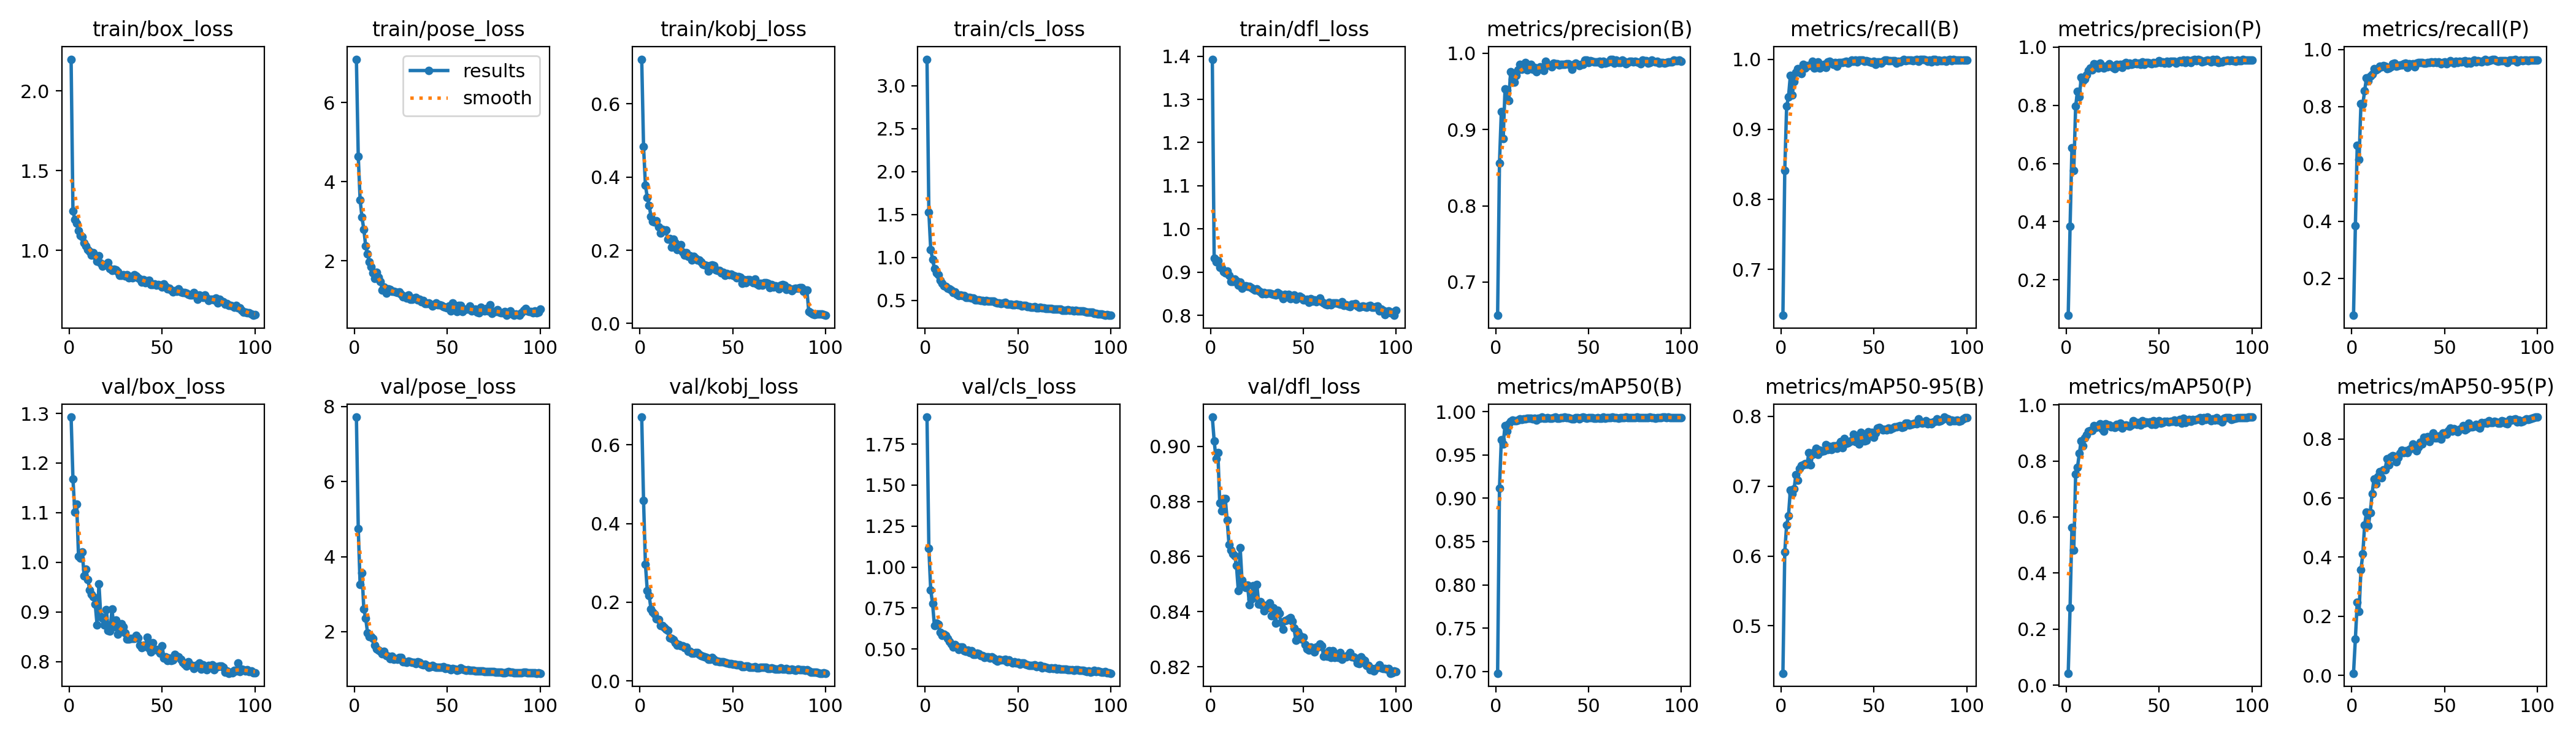

The data file committed next to this chart (first rows):
epoch, time, train/box_loss, train/pose_loss, train/kobj_loss, train/cls_loss, train/dfl_loss, metrics/precision(B), metrics/recall(B), metrics/mAP50(B), metrics/mAP50-95(B), metrics/precision(P), metrics/recall(P), metrics/mAP50(P), metrics/mAP50-95(P), val/box_loss, val/pose_loss, val/kobj_loss, val/cls_loss, val/dfl_loss, lr/pg0, lr/pg1, lr/pg2
1, 57.68, 2.199, 7.092, 0.7218, 3.31, 1.393, 0.6562, 0.6343, 0.6981, 0.4321, 0.07838, 0.07051, 0.04254, 0.00698, 1.293, 7.721, 0.6702, 1.915, 0.9106, 0.000295, 0.000295, 0.000295
2, 68.6, 1.248, 4.636, 0.4825, 1.528, 0.9323, 0.856, 0.841, 0.9116, 0.606, 0.3832, 0.3844, 0.2769, 0.1235, 1.168, 4.752, 0.4577, 1.114, 0.902, 0.0005921, 0.0005921, 0.0005921
3, 83.33, 1.191, 3.542, 0.3781, 1.093, 0.924, 0.9233, 0.9326, 0.9678, 0.6444, 0.6542, 0.6645, 0.5629, 0.2469, 1.101, 3.25, 0.2964, 0.8589, 0.8955, 0.0008832, 0.0008832, 0.0008832
4, 94.01, 1.172, 3.101, 0.3443, 0.9782, 0.9266, 0.8881, 0.946, 0.9627, 0.6574, 0.5754, 0.6153, 0.4809, 0.2165, 1.117, 3.572, 0.2297, 0.7771, 0.8977, 0.000882, 0.000882, 0.000882
5, 108.8, 1.122, 2.794, 0.3231, 0.868, 0.9105, 0.953, 0.9764, 0.9835, 0.6948, 0.7977, 0.8103, 0.7523, 0.3579, 1.012, 2.599, 0.2172, 0.6414, 0.8795, 0.000873, 0.000873, 0.000873
6, 147.6, 1.092, 2.38, 0.2925, 0.8208, 0.9093, 0.952, 0.9485, 0.9777, 0.6893, 0.8467, 0.8076, 0.7781, 0.4109, 1.008, 2.362, 0.183, 0.6572, 0.8765, 0.000864, 0.000864, 0.000864
7, 207.8, 1.087, 2.174, 0.2788, 0.797, 0.9006, 0.9378, 0.9678, 0.986, 0.696, 0.8283, 0.8566, 0.8277, 0.5089, 1.021, 1.971, 0.1754, 0.6487, 0.881, 0.000855, 0.000855, 0.000855
8, 262.3, 1.045, 1.974, 0.2763, 0.731, 0.8976, 0.9756, 0.9809, 0.9887, 0.7165, 0.8952, 0.9004, 0.8723, 0.5529, 0.9727, 1.875, 0.1707, 0.6033, 0.881, 0.000846, 0.000846, 0.000846
9, 316.8, 1.027, 1.848, 0.2809, 0.6989, 0.9028, 0.9661, 0.9864, 0.99, 0.7088, 0.8842, 0.8907, 0.8539, 0.5061, 0.9865, 1.86, 0.1571, 0.5828, 0.8732, 0.000837, 0.000837, 0.000837
10, 370.3, 1.006, 1.696, 0.263, 0.666, 0.8921, 0.9621, 0.9828, 0.9891, 0.7255, 0.8907, 0.9068, 0.8812, 0.5512, 0.9658, 1.82, 0.1558, 0.592, 0.8644, 0.000828, 0.000828, 0.000828
11, 427.1, 0.9931, 1.556, 0.2471, 0.6589, 0.8779, 0.9711, 0.9797, 0.9898, 0.7299, 0.9048, 0.9132, 0.894, 0.6136, 0.9447, 1.634, 0.1402, 0.581, 0.8623, 0.000819, 0.000819, 0.000819
12, 481.4, 0.9684, 1.712, 0.2569, 0.6385, 0.8784, 0.9786, 0.9922, 0.99, 0.7307, 0.9196, 0.9319, 0.9068, 0.6648, 0.9349, 1.546, 0.1406, 0.565, 0.861, 0.00081, 0.00081, 0.00081
13, 522.9, 0.9837, 1.588, 0.2538, 0.6337, 0.8835, 0.9856, 0.9872, 0.9916, 0.7326, 0.9272, 0.9292, 0.9085, 0.6474, 0.9302, 1.513, 0.1363, 0.5453, 0.8603, 0.000801, 0.000801, 0.000801
14, 557.6, 0.9644, 1.477, 0.256, 0.6164, 0.8794, 0.9787, 0.9908, 0.9911, 0.7313, 0.9206, 0.9329, 0.9088, 0.6718, 0.9153, 1.477, 0.1313, 0.5321, 0.8568, 0.000792, 0.000792, 0.000792
15, 612.6, 0.931, 1.258, 0.2309, 0.5881, 0.8704, 0.9806, 0.991, 0.9915, 0.748, 0.9423, 0.9409, 0.9261, 0.6895, 0.8737, 1.413, 0.1274, 0.5103, 0.8477, 0.000783, 0.000783, 0.000783
16, 682.7, 0.9657, 1.33, 0.2313, 0.5949, 0.8767, 0.9879, 0.9917, 0.9918, 0.7306, 0.9396, 0.9396, 0.9193, 0.6685, 0.9566, 1.483, 0.1096, 0.5273, 0.8633, 0.000774, 0.000774, 0.000774
17, 738, 0.9199, 1.178, 0.208, 0.5691, 0.8626, 0.9784, 0.9968, 0.9924, 0.7457, 0.9286, 0.9442, 0.9249, 0.6962, 0.8909, 1.366, 0.1072, 0.514, 0.8514, 0.000765, 0.000765, 0.000765
18, 839.7, 0.9022, 1.296, 0.2294, 0.5566, 0.8672, 0.9817, 0.9873, 0.992, 0.7486, 0.9445, 0.9419, 0.9334, 0.6956, 0.8873, 1.351, 0.1042, 0.4984, 0.8497, 0.000756, 0.000756, 0.000756
19, 877.7, 0.9082, 1.275, 0.2199, 0.5638, 0.8686, 0.9854, 0.9886, 0.9921, 0.7544, 0.9311, 0.9329, 0.9161, 0.7329, 0.874, 1.281, 0.09661, 0.5118, 0.8488, 0.000747, 0.000747, 0.000747
20, 902.9, 0.9067, 1.225, 0.2019, 0.5561, 0.8675, 0.9792, 0.9957, 0.9918, 0.7455, 0.9282, 0.934, 0.9058, 0.7119, 0.9051, 1.343, 0.09053, 0.5118, 0.8496, 0.000738, 0.000738, 0.000738
21, 963.2, 0.9244, 1.236, 0.2061, 0.5572, 0.8666, 0.9818, 0.9877, 0.9923, 0.7514, 0.9337, 0.9404, 0.9329, 0.7395, 0.8626, 1.256, 0.09186, 0.4898, 0.8425, 0.000729, 0.000729, 0.000729
22, 1019, 0.8857, 1.212, 0.2152, 0.5356, 0.8638, 0.9755, 0.9902, 0.99, 0.7502, 0.9312, 0.9503, 0.9275, 0.7428, 0.861, 1.273, 0.08908, 0.4853, 0.8446, 0.00072, 0.00072, 0.00072
23, 1057, 0.8745, 1.194, 0.1949, 0.5327, 0.8616, 0.981, 0.9923, 0.992, 0.7507, 0.9417, 0.9518, 0.9277, 0.742, 0.9062, 1.26, 0.08869, 0.4943, 0.8494, 0.000711, 0.000711, 0.000711
24, 1068, 0.8797, 1.217, 0.186, 0.5348, 0.858, 0.9821, 0.9881, 0.9924, 0.7594, 0.9361, 0.9412, 0.9213, 0.7217, 0.8704, 1.305, 0.08503, 0.4787, 0.8451, 0.000702, 0.000702, 0.000702
25, 1080, 0.8793, 1.156, 0.1933, 0.5295, 0.8617, 0.9799, 0.9959, 0.9934, 0.7524, 0.9303, 0.9429, 0.9229, 0.7378, 0.8833, 1.316, 0.08677, 0.49, 0.8499, 0.000693, 0.000693, 0.000693
26, 1091, 0.8677, 1.087, 0.184, 0.5263, 0.8568, 0.9778, 0.9971, 0.9922, 0.7571, 0.9264, 0.9449, 0.9193, 0.7519, 0.8546, 1.201, 0.0759, 0.4678, 0.8427, 0.000684, 0.000684, 0.000684
27, 1102, 0.8434, 1.112, 0.1848, 0.503, 0.8545, 0.9892, 0.9952, 0.9922, 0.7526, 0.9407, 0.9464, 0.9295, 0.7618, 0.8656, 1.202, 0.07474, 0.4668, 0.8436, 0.000675, 0.000675, 0.000675
28, 1131, 0.842, 1.062, 0.1737, 0.5082, 0.8498, 0.9852, 0.9922, 0.9926, 0.7576, 0.9337, 0.949, 0.9231, 0.7544, 0.8766, 1.184, 0.07128, 0.4747, 0.8424, 0.000666, 0.000666, 0.000666
29, 1158, 0.8464, 1.134, 0.184, 0.5028, 0.8525, 0.9841, 0.9955, 0.9925, 0.7577, 0.9406, 0.9516, 0.9347, 0.7598, 0.8702, 1.207, 0.07031, 0.4696, 0.8403, 0.000657, 0.000657, 0.000657
30, 1206, 0.8396, 1.023, 0.179, 0.5009, 0.85, 0.982, 0.9902, 0.992, 0.754, 0.9306, 0.9362, 0.9174, 0.7533, 0.8577, 1.205, 0.07142, 0.4605, 0.8423, 0.000648, 0.000648, 0.000648
31, 1267, 0.8487, 1.026, 0.1733, 0.4993, 0.8518, 0.9868, 0.9955, 0.9926, 0.7598, 0.943, 0.9495, 0.9256, 0.7642, 0.8455, 1.182, 0.07198, 0.4575, 0.8414, 0.000639, 0.000639, 0.000639
32, 1318, 0.8258, 1.064, 0.1732, 0.4938, 0.8511, 0.9861, 0.9951, 0.9935, 0.7641, 0.9465, 0.9447, 0.9293, 0.7685, 0.845, 1.178, 0.06732, 0.4473, 0.8432, 0.00063, 0.00063, 0.00063
33, 1353, 0.8348, 1.078, 0.1675, 0.495, 0.8497, 0.9866, 0.9953, 0.9924, 0.7549, 0.9384, 0.949, 0.9261, 0.7831, 0.8469, 1.157, 0.06428, 0.4513, 0.8384, 0.000621, 0.000621, 0.000621
34, 1420, 0.8292, 1.007, 0.1615, 0.4878, 0.8491, 0.9846, 0.9961, 0.9921, 0.7682, 0.944, 0.9401, 0.9234, 0.7711, 0.8464, 1.204, 0.06275, 0.4498, 0.8414, 0.000612, 0.000612, 0.000612
35, 1454, 0.8472, 1.032, 0.1596, 0.4906, 0.8474, 0.9855, 0.9968, 0.9927, 0.7617, 0.9404, 0.9521, 0.9282, 0.7606, 0.8467, 1.178, 0.06073, 0.443, 0.8359, 0.000603, 0.000603, 0.000603
36, 1465, 0.8379, 0.9657, 0.1574, 0.4914, 0.8527, 0.9854, 0.9942, 0.9927, 0.7624, 0.9431, 0.954, 0.9437, 0.7715, 0.8524, 1.127, 0.05957, 0.4509, 0.8404, 0.000594, 0.000594, 0.000594
37, 1476, 0.8291, 0.9958, 0.1438, 0.4883, 0.8497, 0.9855, 0.9957, 0.9933, 0.7635, 0.9461, 0.9545, 0.9395, 0.7887, 0.8472, 1.124, 0.0556, 0.4448, 0.8393, 0.000585, 0.000585, 0.000585
38, 1486, 0.8206, 0.9173, 0.1584, 0.4763, 0.845, 0.9862, 0.9991, 0.9931, 0.7659, 0.9424, 0.9533, 0.9295, 0.7818, 0.8331, 1.127, 0.05517, 0.4318, 0.836, 0.000576, 0.000576, 0.000576
39, 1498, 0.7999, 0.9215, 0.1596, 0.4671, 0.8389, 0.9866, 0.9966, 0.993, 0.7743, 0.9437, 0.9528, 0.9376, 0.8058, 0.8275, 1.104, 0.05922, 0.4245, 0.8335, 0.000567, 0.000567, 0.000567
40, 1509, 0.8149, 0.938, 0.1573, 0.4707, 0.8485, 0.9844, 0.9987, 0.992, 0.7643, 0.9396, 0.9532, 0.9278, 0.8015, 0.8328, 1.05, 0.05474, 0.4365, 0.8367, 0.000558, 0.000558, 0.000558
41, 1520, 0.7963, 0.9063, 0.1463, 0.4638, 0.8433, 0.9795, 0.9964, 0.9917, 0.7721, 0.9491, 0.9544, 0.9431, 0.8071, 0.8303, 1.065, 0.04999, 0.4331, 0.8369, 0.000549, 0.000549, 0.000549
42, 1530, 0.8068, 0.8593, 0.1443, 0.4705, 0.8478, 0.9854, 0.9988, 0.9914, 0.7605, 0.9411, 0.9539, 0.9356, 0.7911, 0.8484, 1.1, 0.05042, 0.4336, 0.8373, 0.00054, 0.00054, 0.00054
43, 1541, 0.8113, 0.8819, 0.1442, 0.4749, 0.8382, 0.9872, 0.9983, 0.9933, 0.777, 0.9472, 0.9559, 0.9392, 0.8069, 0.827, 1.074, 0.04928, 0.4372, 0.8379, 0.000531, 0.000531, 0.000531
44, 1552, 0.7851, 0.9371, 0.1383, 0.4567, 0.8425, 0.9853, 0.9984, 0.9929, 0.7698, 0.9466, 0.9536, 0.938, 0.8208, 0.8193, 1.051, 0.04917, 0.421, 0.8365, 0.000522, 0.000522, 0.000522
45, 1563, 0.7868, 0.8929, 0.1396, 0.4522, 0.8465, 0.9839, 0.9969, 0.9916, 0.7647, 0.9446, 0.9555, 0.9402, 0.803, 0.8379, 1.051, 0.0482, 0.4312, 0.834, 0.000513, 0.000513, 0.000513
46, 1574, 0.7886, 0.8887, 0.1306, 0.4534, 0.8374, 0.9857, 0.9982, 0.9928, 0.7658, 0.9416, 0.9538, 0.9307, 0.8033, 0.8244, 1.047, 0.04775, 0.4201, 0.8296, 0.000504, 0.000504, 0.000504
47, 1585, 0.7808, 0.8777, 0.1364, 0.4463, 0.8404, 0.9854, 0.9968, 0.9936, 0.7779, 0.9476, 0.9562, 0.943, 0.8097, 0.8243, 1.049, 0.04496, 0.4124, 0.8326, 0.000495, 0.000495, 0.000495
48, 1596, 0.785, 0.8392, 0.1327, 0.4494, 0.8447, 0.9912, 0.9964, 0.9931, 0.7725, 0.9455, 0.9497, 0.9306, 0.7988, 0.8212, 1.065, 0.04412, 0.4203, 0.8313, 0.000486, 0.000486, 0.000486
49, 1606, 0.7813, 0.8255, 0.1348, 0.4548, 0.8414, 0.9913, 0.9954, 0.9922, 0.777, 0.946, 0.9551, 0.9383, 0.82, 0.8166, 1.022, 0.04391, 0.4136, 0.83, 0.000477, 0.000477, 0.000477
50, 1618, 0.7713, 0.807, 0.1315, 0.4468, 0.8354, 0.9878, 0.997, 0.9933, 0.7696, 0.9527, 0.9558, 0.9442, 0.8206, 0.8322, 1.033, 0.04255, 0.4198, 0.8308, 0.000468, 0.000468, 0.000468
51, 1628, 0.7876, 0.8602, 0.1297, 0.4457, 0.8359, 0.9905, 0.9928, 0.9929, 0.7765, 0.9468, 0.9493, 0.9343, 0.8151, 0.8072, 1.018, 0.04179, 0.4074, 0.8279, 0.000459, 0.000459, 0.000459
52, 1640, 0.772, 0.7274, 0.1248, 0.4343, 0.8377, 0.9897, 0.9957, 0.9929, 0.7834, 0.949, 0.9536, 0.9377, 0.8293, 0.8089, 0.9917, 0.04061, 0.4158, 0.8266, 0.00045, 0.00045, 0.00045
53, 1651, 0.7566, 0.9356, 0.1275, 0.4385, 0.8306, 0.9884, 0.9961, 0.9922, 0.7837, 0.9451, 0.9599, 0.9417, 0.836, 0.8015, 1.013, 0.04051, 0.4145, 0.826, 0.000441, 0.000441, 0.000441
54, 1662, 0.7615, 0.8689, 0.1262, 0.4392, 0.8389, 0.9885, 0.9947, 0.9923, 0.7826, 0.9507, 0.9563, 0.9418, 0.8259, 0.807, 0.9974, 0.04099, 0.4071, 0.8272, 0.000432, 0.000432, 0.000432
55, 1673, 0.751, 0.7202, 0.109, 0.4253, 0.8328, 0.9883, 0.9971, 0.9926, 0.7803, 0.9444, 0.9532, 0.9382, 0.8354, 0.8015, 0.977, 0.03633, 0.4045, 0.8259, 0.000423, 0.000423, 0.000423
56, 1684, 0.7409, 0.8715, 0.1191, 0.4235, 0.8353, 0.9897, 0.9991, 0.9925, 0.7818, 0.9501, 0.9581, 0.9413, 0.8302, 0.8032, 0.9902, 0.0365, 0.4001, 0.8254, 0.000414, 0.000414, 0.000414
57, 1694, 0.747, 0.8689, 0.1112, 0.4215, 0.8309, 0.9867, 0.9989, 0.9924, 0.7806, 0.9507, 0.9545, 0.9413, 0.8233, 0.8142, 1.04, 0.03717, 0.3992, 0.8271, 0.0004051, 0.0004051, 0.0004051
58, 1705, 0.7414, 0.7248, 0.1197, 0.4181, 0.8352, 0.9892, 0.9978, 0.9935, 0.7834, 0.9519, 0.9587, 0.9462, 0.8326, 0.8109, 0.9942, 0.03768, 0.4, 0.8271, 0.0003961, 0.0003961, 0.0003961
59, 1716, 0.7577, 0.7688, 0.1204, 0.4254, 0.8405, 0.9871, 0.9981, 0.9922, 0.7811, 0.9435, 0.957, 0.9393, 0.8348, 0.81, 0.9873, 0.03441, 0.4036, 0.8282, 0.0003871, 0.0003871, 0.0003871
60, 1727, 0.7376, 0.7759, 0.1144, 0.4149, 0.8307, 0.9879, 0.9976, 0.9933, 0.7832, 0.9483, 0.9577, 0.9438, 0.845, 0.8049, 0.9661, 0.03492, 0.3906, 0.8275, 0.0003781, 0.0003781, 0.0003781
... 40 more rows
